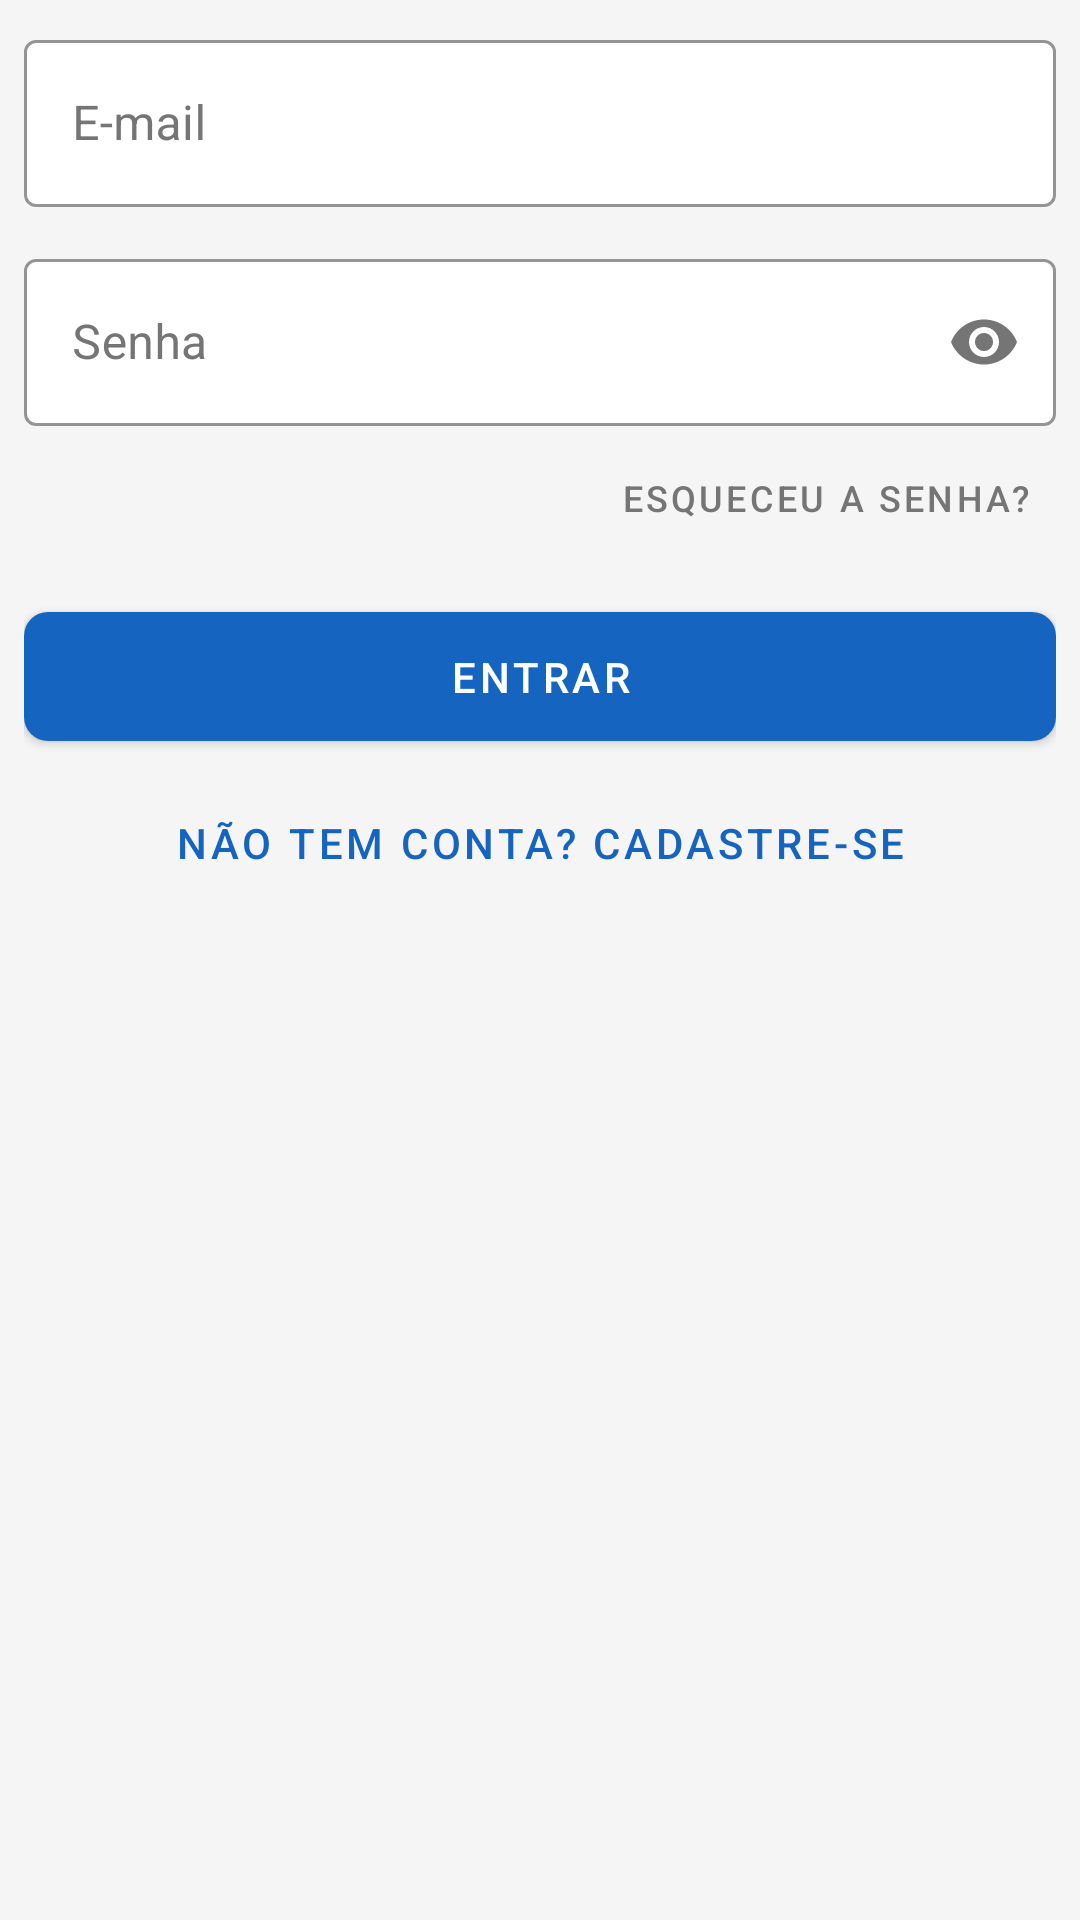

The Android layout XML behind this screen, and the referenced resources:
<!-- AndroidManifest.xml: application theme Theme.EventosIbirama -->
<!-- res/layout/fragment_login.xml -->
<?xml version="1.0" encoding="utf-8"?>
<LinearLayout
    xmlns:android="http://schemas.android.com/apk/res/android"
    xmlns:app="http://schemas.android.com/apk/res-auto"
    android:layout_width="match_parent"
    android:layout_height="wrap_content"
    android:orientation="vertical"
    android:padding="8dp">

    <com.google.android.material.textfield.TextInputLayout
        android:id="@+id/tilEmail"
        style="@style/InputStyle"
        android:layout_width="match_parent"
        android:layout_height="wrap_content"
        android:hint="@string/email">

        <com.google.android.material.textfield.TextInputEditText
            android:id="@+id/et_email"
            android:layout_width="match_parent"
            android:layout_height="wrap_content"
            android:inputType="textEmailAddress"
            android:textColor="@color/on_surface"
        android:maxLines="1" />
    </com.google.android.material.textfield.TextInputLayout>

    <com.google.android.material.textfield.TextInputLayout
        android:id="@+id/tilSenha"
        style="@style/InputStyle"
        android:layout_width="match_parent"
        android:layout_height="wrap_content"
        android:layout_marginTop="12dp"
        android:hint="@string/senha"
        app:passwordToggleEnabled="true">

    <com.google.android.material.textfield.TextInputEditText
        android:id="@+id/et_senha"
        android:layout_width="match_parent"
        android:layout_height="wrap_content"
        android:inputType="textPassword"
        android:textColor="@color/on_surface"
        android:maxLines="1" />
    </com.google.android.material.textfield.TextInputLayout>

    
    <com.google.android.material.button.MaterialButton
        android:id="@+id/btn_esqueceu_senha"
        style="@style/Widget.MaterialComponents.Button.TextButton"
        android:layout_width="wrap_content"
        android:layout_height="wrap_content"
        android:layout_gravity="end"
        android:text="@string/esqueceu_senha"
        android:textColor="@color/text_secondary"
        android:textSize="12sp" />

    <ProgressBar
        android:id="@+id/progress_bar"
        android:layout_width="wrap_content"
        android:layout_height="wrap_content"
        android:layout_gravity="center_horizontal"
        android:layout_marginTop="4dp"
        android:indeterminateTint="@color/primary"
        android:visibility="gone" />

    <com.google.android.material.button.MaterialButton
        android:id="@+id/btn_login"
        style="@style/ButtonPrimary"
        android:layout_width="match_parent"
        android:layout_height="wrap_content"
        android:layout_marginTop="8dp"
        android:text="@string/login" />

    <com.google.android.material.button.MaterialButton
        android:id="@+id/tv_ir_cadastro"
        style="@style/Widget.MaterialComponents.Button.TextButton"
        android:layout_width="match_parent"
        android:layout_height="wrap_content"
        android:layout_marginTop="4dp"
        android:text="@string/nao_tem_conta"
        android:textColor="@color/primary" />

</LinearLayout>
<!-- resources referenced by this layout -->
<resources>
  <color name="on_surface">#212121</color>
  <color name="primary">#1565C0</color>
  <color name="text_secondary">#757575</color>
  <string name="email">E-mail</string>
  <string name="esqueceu_senha">Esqueceu a senha?</string>
  <string name="login">Entrar</string>
  <string name="nao_tem_conta">Não tem conta? Cadastre-se</string>
  <string name="senha">Senha</string>
  <style name="ButtonPrimary" parent="Widget.MaterialComponents.Button">
          <item name="backgroundTint">@color/primary</item>
          <item name="android:textColor">@color/on_primary</item>
          <item name="cornerRadius">8dp</item>
          <item name="android:paddingTop">12dp</item>
          <item name="android:paddingBottom">12dp</item>
      </style>
  <style name="InputStyle" parent="Widget.MaterialComponents.TextInputLayout.OutlinedBox">
          <item name="boxStrokeColor">@color/primary</item>
          <item name="hintTextColor">@color/primary</item>
          <item name="android:textColorHint">@color/text_secondary</item>
          <item name="boxBackgroundColor">@color/surface</item>
      </style>
  <style name="Theme.EventosIbirama" parent="Theme.MaterialComponents.DayNight.NoActionBar">
          <item name="colorPrimary">@color/primary</item>
          <item name="colorPrimaryDark">@color/primary_dark</item>
          <item name="colorAccent">@color/accent</item>
          <item name="android:windowBackground">@color/background</item>
          <item name="colorSurface">@color/surface</item>
          <item name="colorOnSurface">@color/on_surface</item>
          <item name="colorError">@color/error</item>
          <item name="android:statusBarColor">@color/surface</item>
          <item name="android:navigationBarColor">@color/surface</item>
          <item name="android:textColor">@color/on_surface</item>
      </style>
  <color name="on_primary">#FFFFFF</color>
  <color name="surface">#FFFFFF</color>
  <color name="primary_dark">#0D47A1</color>
  <color name="accent">#FF6F00</color>
  <color name="background">#F5F5F5</color>
  <color name="error">#D32F2F</color>
</resources>
